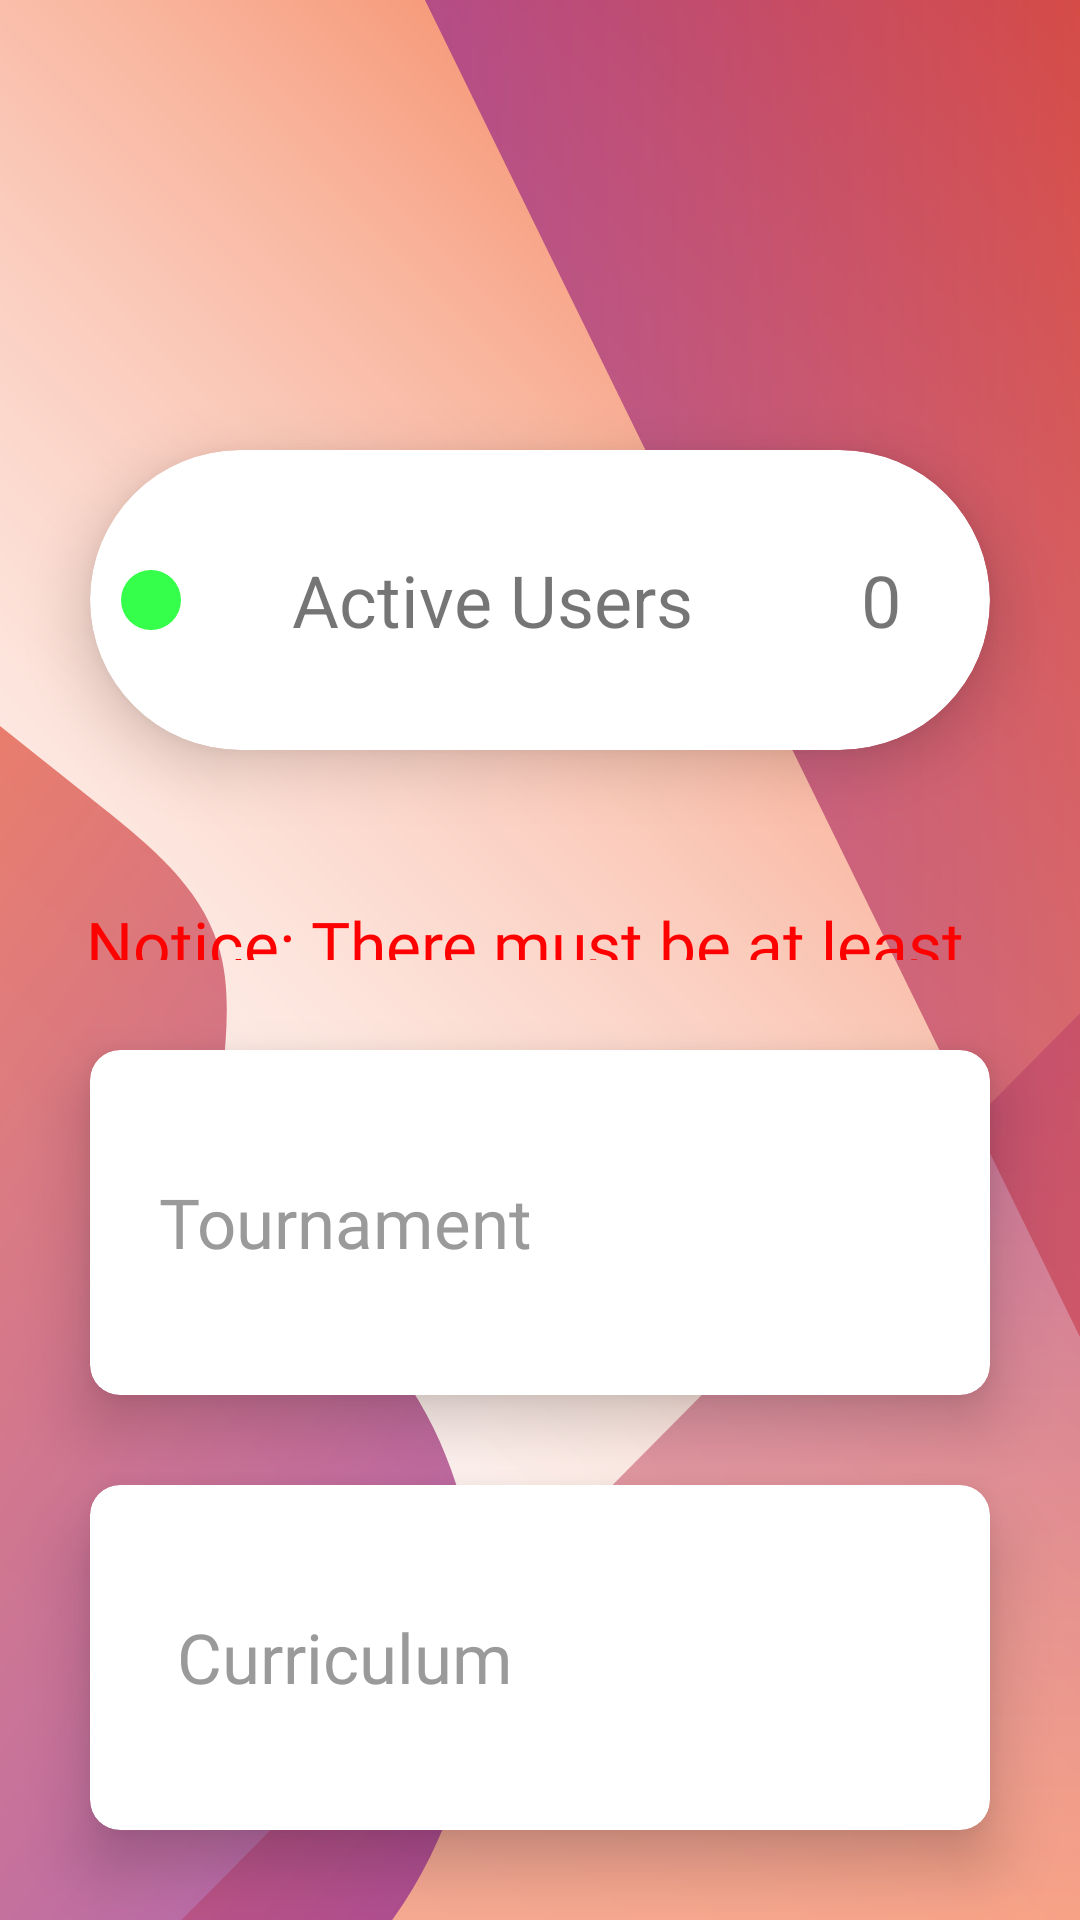

Write the Android layout XML for this screen, with the resource values it uses.
<!-- AndroidManifest.xml: application theme Theme.GeeksJob -->
<!-- res/layout/quiz_section_activity.xml -->
<?xml version="1.0" encoding="utf-8"?>
<LinearLayout xmlns:android="http://schemas.android.com/apk/res/android"
    xmlns:app="http://schemas.android.com/apk/res-auto"
    xmlns:tools="http://schemas.android.com/tools"
    android:layout_width="match_parent"
    android:layout_height="match_parent"
    android:background="@drawable/notice_board_background"
    android:orientation="vertical"
    tools:context=".QuizActivity"
    tools:ignore="NestedWeights">

    <LinearLayout
        android:layout_width="match_parent"
        android:layout_height="match_parent"
        android:layout_gravity="center"
        android:orientation="vertical"
        android:background="@drawable/splash">


        <LinearLayout
            android:layout_width="match_parent"
            android:layout_height="match_parent"
            android:layout_weight=".5"
            android:orientation="vertical">


            <androidx.cardview.widget.CardView
                android:layout_width="match_parent"
                android:layout_height="100dp"
                android:layout_marginStart="30dp"
                android:layout_marginTop="150dp"
                android:layout_marginEnd="30dp"
                android:layout_marginBottom="50dp"
                app:cardCornerRadius="100dp"
                android:translationZ="10dp"
                android:elevation="10dp">

                <LinearLayout
                    android:layout_width="match_parent"
                    android:layout_height="match_parent"
                    android:orientation="horizontal">


                    <LinearLayout
                        android:layout_width="match_parent"
                        android:layout_height="match_parent"
                        android:layout_weight=".8"
                        android:gravity="center"
                        android:layout_margin="10dp">

                        <ImageView
                            android:id="@+id/online"
                            android:layout_width="20dp"
                            android:layout_height="20dp"
                            android:gravity="center"
                            android:background="@drawable/online" />
                    </LinearLayout>

                    <TextView
                    android:layout_width="match_parent"
                    android:layout_height="match_parent"
                    android:gravity="center"
                    android:textSize="24sp"
                    android:layout_weight=".35"
                    android:text="@string/online_users"/>

                <TextView
                    android:id="@+id/online_users"
                    android:layout_width="match_parent"
                    android:layout_height="match_parent"
                    android:gravity="center"
                    android:textSize="24sp"
                    android:layout_weight=".7"
                    android:text="@string/zero" />

                </LinearLayout>
            </androidx.cardview.widget.CardView>

            <TextView
                android:id="@+id/movingText"
                android:layout_width="match_parent"
                android:layout_height="wrap_content"
                android:textSize="22sp"
                android:fontFamily="@font/geeks_job_medium"
                android:ellipsize="marquee"
                android:fadingEdge="horizontal"
                android:marqueeRepeatLimit="marquee_forever"
                android:scrollHorizontally="true"
                android:layout_marginStart="20sp"
                android:layout_marginEnd="20sp"
                android:textColor="@color/red"
                android:text="@string/quiz_notice"
                android:gravity="center"
                android:singleLine="true" />
        </LinearLayout>


        <androidx.cardview.widget.CardView
            android:id="@+id/tournament"
            android:layout_width="match_parent"
            android:layout_height="match_parent"
            android:layout_marginStart="30dp"
            android:layout_marginTop="30dp"
            android:layout_marginEnd="30dp"
            android:layout_marginBottom="15dp"
            android:layout_weight=".75"
            android:clickable="true"
            android:elevation="10dp"
            android:focusable="true"
            android:foreground="?android:attr/selectableItemBackground"
            android:tooltipText="@string/tournament"
            android:translationZ="10dp"
            app:cardCornerRadius="10dp">

            <LinearLayout
                android:layout_width="match_parent"
                android:layout_height="match_parent"
                android:orientation="horizontal">

                <TextView
                    android:id="@+id/tournament_text"
                    android:layout_width="0dp"
                    android:layout_height="match_parent"
                    android:layout_marginStart="10dp"
                    android:layout_marginTop="10dp"
                    android:layout_marginEnd="5dp"
                    android:layout_marginBottom="10dp"
                    android:layout_weight=".5"
                    android:fontFamily="@font/geeks_job_medium"
                    android:gravity="center"
                    android:text="@string/tournament"
                    android:textColor="#9a9a9a"
                    android:textSize="23sp" />

                <ImageView
                    android:id="@+id/tournament_image"
                    android:layout_width="100dp"
                    android:layout_height="100dp"
                    android:layout_gravity="center"
                    android:layout_marginStart="5dp"
                    android:layout_marginTop="10dp"
                    android:layout_marginEnd="30dp"
                    android:layout_marginBottom="10dp"
                    android:background="@drawable/tournament" />

            </LinearLayout>
        </androidx.cardview.widget.CardView>


        <androidx.cardview.widget.CardView
            android:id="@+id/curriculum"
            android:layout_width="match_parent"
            android:layout_height="match_parent"
            android:layout_marginStart="30dp"
            android:layout_marginTop="15dp"
            android:layout_marginEnd="30dp"
            android:layout_marginBottom="30dp"
            android:layout_weight=".75"
            android:clickable="true"
            android:elevation="10dp"
            android:focusable="true"
            android:foreground="?android:attr/selectableItemBackground"
            android:tooltipText="@string/curriculum"
            android:translationZ="10dp"
            app:cardCornerRadius="10dp">

            <LinearLayout
                android:layout_width="match_parent"
                android:layout_height="match_parent"
                android:orientation="horizontal">

                <TextView
                    android:id="@+id/curriculum_text"
                    android:layout_width="0dp"
                    android:layout_height="match_parent"
                    android:layout_marginStart="10dp"
                    android:layout_marginTop="10dp"
                    android:layout_marginEnd="5dp"
                    android:layout_marginBottom="10dp"
                    android:layout_weight=".5"
                    android:fontFamily="@font/geeks_job_medium"
                    android:gravity="center"
                    android:text="@string/curriculum"
                    android:textColor="#9a9a9a"
                    android:textSize="23sp" />


                <ImageView
                    android:id="@+id/curriculum_image"
                    android:layout_width="100dp"
                    android:layout_height="100dp"
                    android:layout_gravity="center"
                    android:layout_marginStart="5dp"
                    android:layout_marginTop="10dp"
                    android:layout_marginEnd="30dp"
                    android:layout_marginBottom="10dp"
                    android:background="@drawable/cv" />

            </LinearLayout>
        </androidx.cardview.widget.CardView>

    </LinearLayout>

</LinearLayout>
<!-- resources referenced by this layout -->
<resources>
  <color name="red">#FF0000</color>
  <!-- drawable notice_board_background (drawable) -->
  <vector xmlns:android="http://schemas.android.com/apk/res/android" xmlns:aapt="http://schemas.android.com/aapt"
      android:viewportWidth="1080"
      android:viewportHeight="1920"
      android:width="1080dp"
      android:height="1920dp">
      <path
          android:pathData="M0 0H1080V1920H0V0Z">
          <aapt:attr
              name="android:fillColor">
              <gradient
                  android:startX="540"
                  android:startY="1920"
                  android:endX="540"
                  android:tileMode="clamp">
                  <item
                      android:color="#1B1464"
                      android:offset="0" />
                  <item
                      android:color="#ED1E79"
                      android:offset="1" />
              </gradient>
          </aapt:attr>
      </path>
  </vector>
  <!-- drawable online (drawable) -->
  <vector xmlns:android="http://schemas.android.com/apk/res/android"
      android:viewportWidth="284"
      android:viewportHeight="284"
      android:width="200dp"
      android:height="200dp">
      <path
          android:pathData="M284 142A142 142 0 0 1 0 142A142 142 0 0 1 284 142Z"
          android:fillColor="#35FF4B" />
  </vector>
  <!-- drawable splash: vector/xml drawable (drawable, 4593 chars, omitted) -->
  <string name="curriculum">Curriculum</string>
  <string name="online_users">Active Users</string>
  <string name="quiz_notice">Notice: There must be at least 50 (Fifty) active users in the tournament. Unless no points will be added in the Leaderboard!</string>
  <string name="tournament">Tournament</string>
  <string name="zero">0</string>
  <style name="Theme.GeeksJob" parent="Theme.MaterialComponents.Light.NoActionBar">
          
          <item name="colorPrimary">#2196F3</item>
          <item name="colorPrimaryVariant">#9C27B0</item>
          <item name="colorOnPrimary">@color/white</item>
          
          <item name="colorSecondary">@color/green</item>
          <item name="colorSecondaryVariant">@color/red</item>
          <item name="colorOnSecondary">@color/gray</item>
          
          <item name="android:statusBarColor" tools:targetApi="l">?attr/colorPrimaryVariant</item>
          
          <item name="android:colorButtonNormal">@color/green</item>
          <item name="android:windowAnimationStyle">@style/CustomActivityAnimation</item>
          <item name="android:splitMotionEvents">false</item>
          <item name="android:windowEnableSplitTouch">false</item>
      </style>
  <color name="white">#FFFFFFFF</color>
  <color name="green">#3E9142</color>
  <color name="gray">#676767</color>
  <style name="CustomActivityAnimation" parent="@android:style/Animation.Activity">
          <item name="android:activityOpenEnterAnimation">@anim/slide_in_right</item>
          <item name="android:activityOpenExitAnimation">@anim/slide_out_left</item>
          <item name="android:activityCloseEnterAnimation">@anim/slide_in_left</item>
          <item name="android:activityCloseExitAnimation">@anim/slide_out_right</item>
      </style>
</resources>
